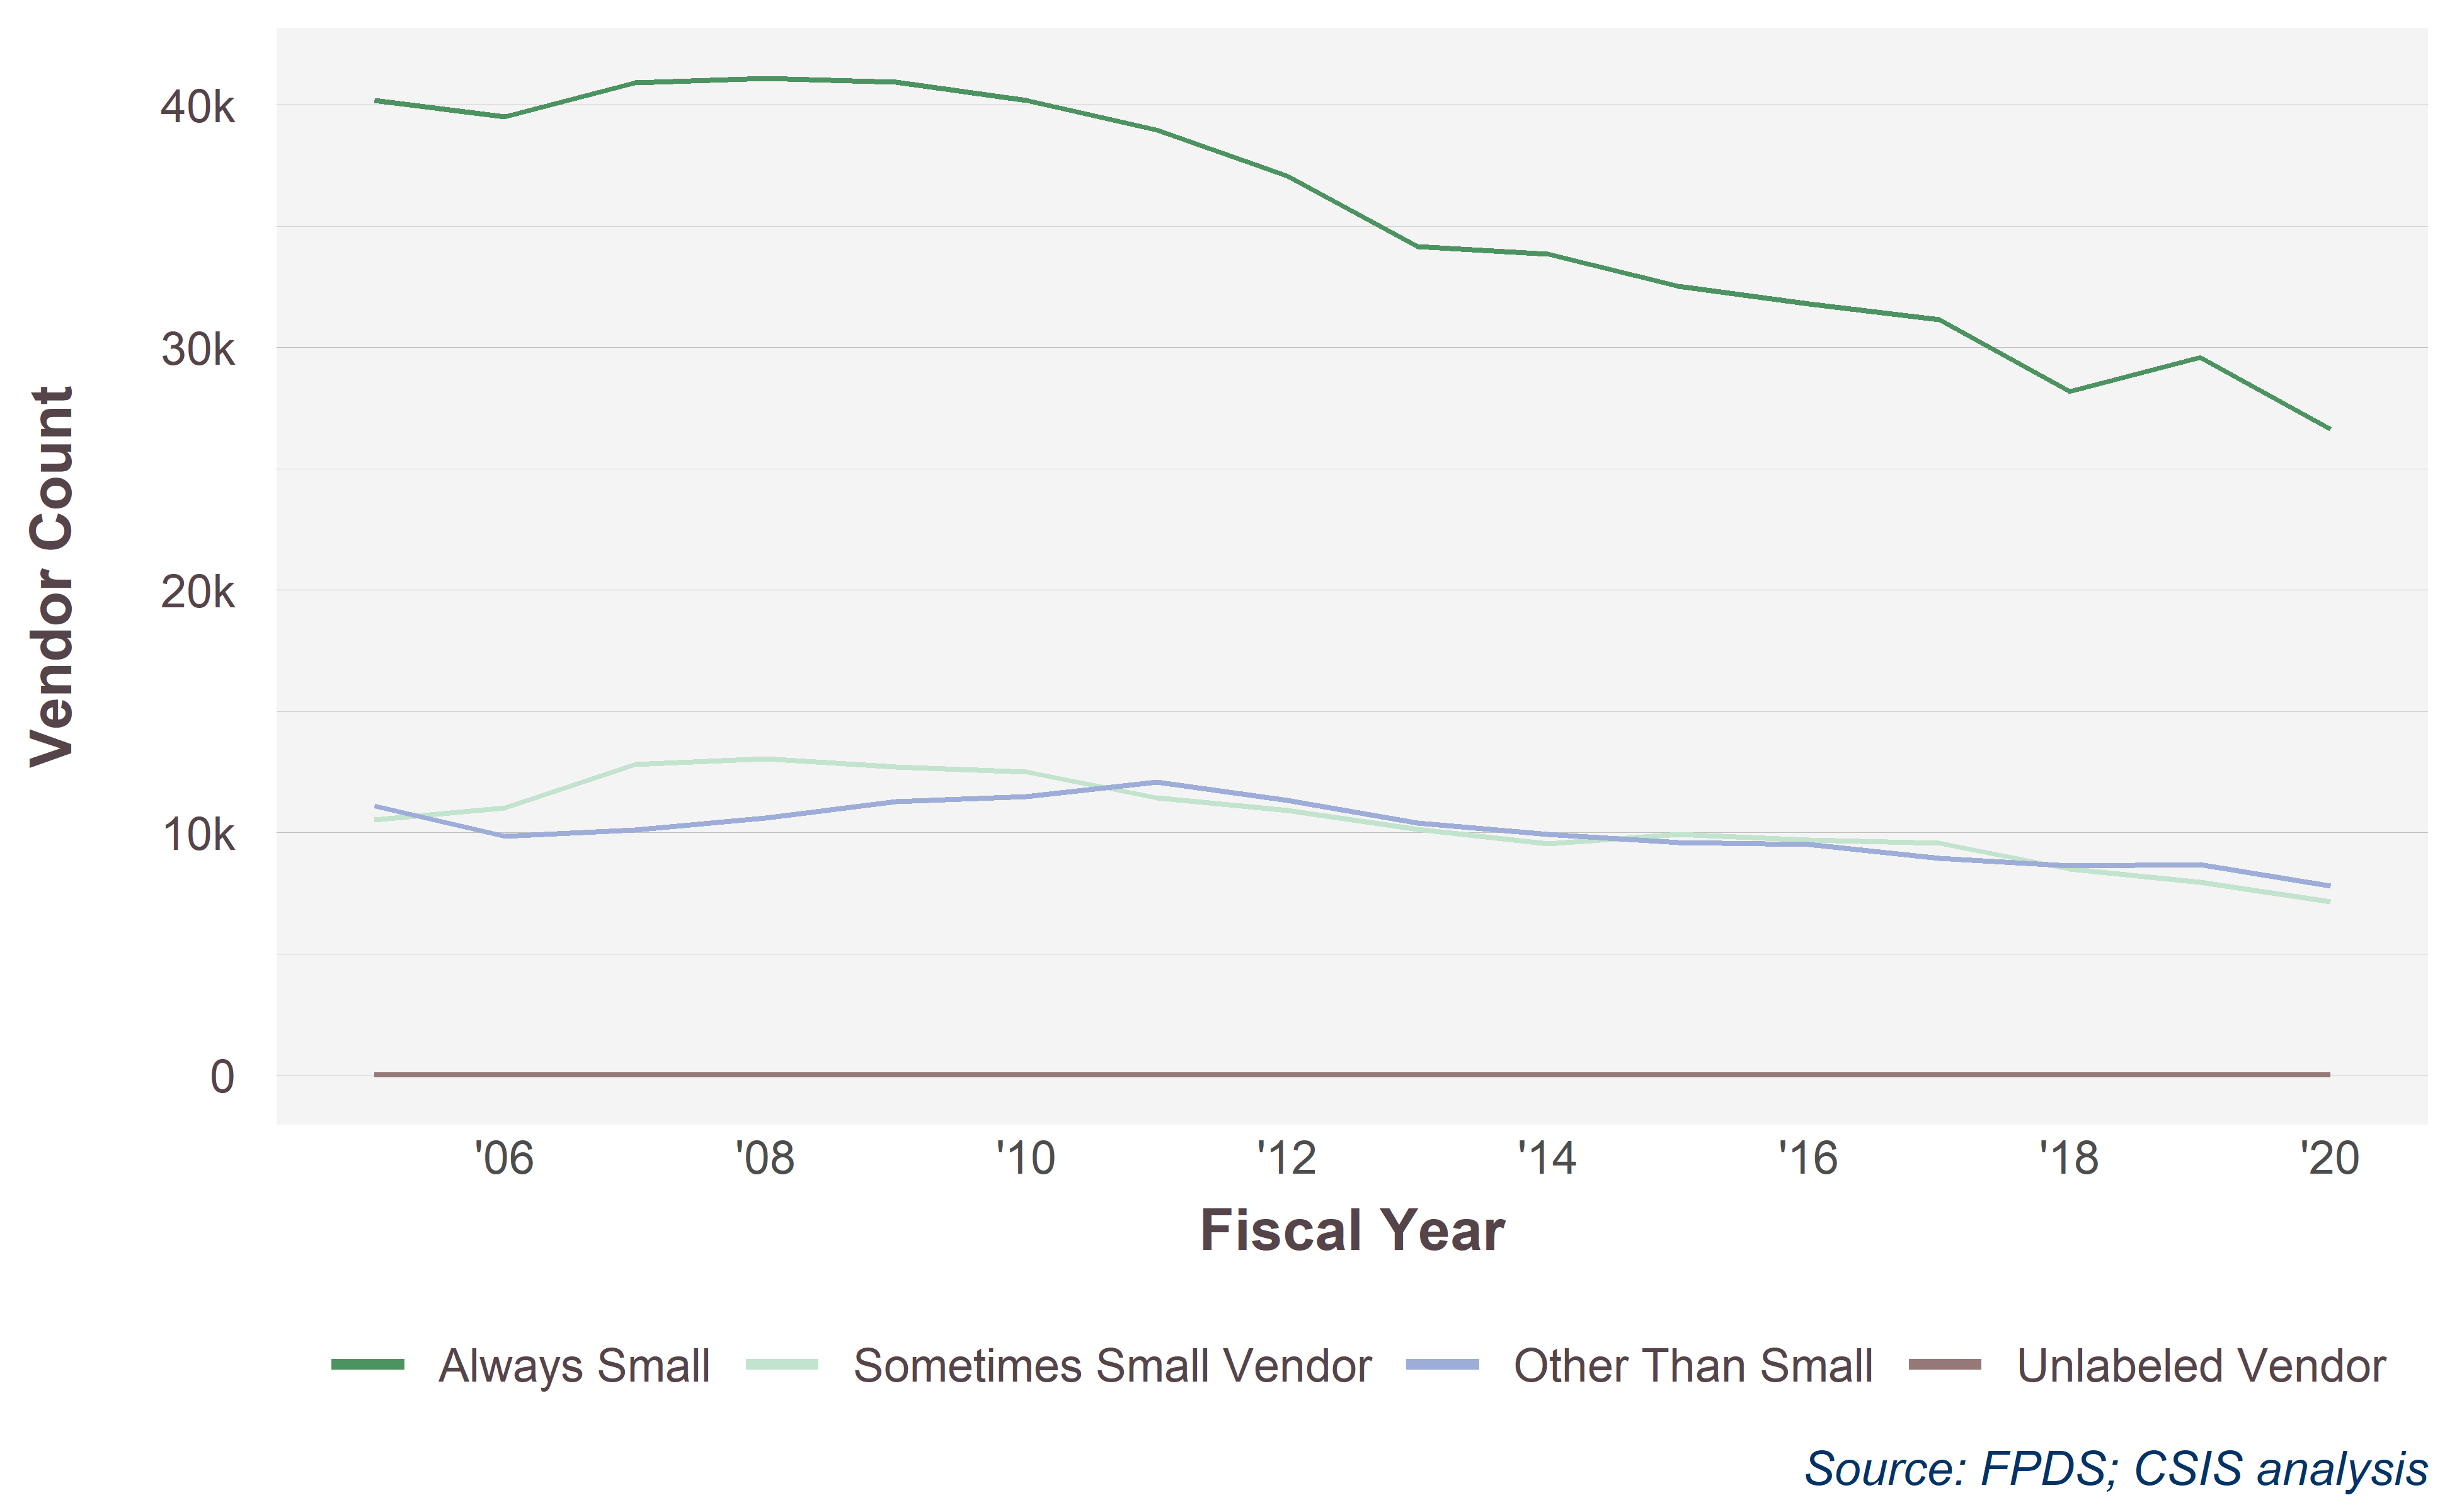

The file beside this chart, header and first rows:
EntitySmall, 2005, 2006, 2007, 2008, 2009, 2010, 2011, 2012, 2013, 2014, 2015, 2016, 2017, 2018, 2019, 2020
Always Small, 40187, 39516, 40925, 41089, 40944, 40196, 38962, 37066, 34152, 33848, 32527, 31793, 31146, 28180, 29587, 26626
Sometimes Small Vendor, 10529, 11017, 12823, 13054, 12713, 12501, 11429, 10911, 10134, 9541, 9925, 9689, 9562, 8502, 7950, 7149
Other Than Small, 11109, 9857, 10103, 10594, 11290, 11489, 12092, 11321, 10404, 9925, 9602, 9510, 8941, 8640, 8672, 7806
Unlabeled Vendor, 5, 5, 6, 6, 5, 6, 1, 2, 1, 2, 27, 16, 4, 3, 2, 6
